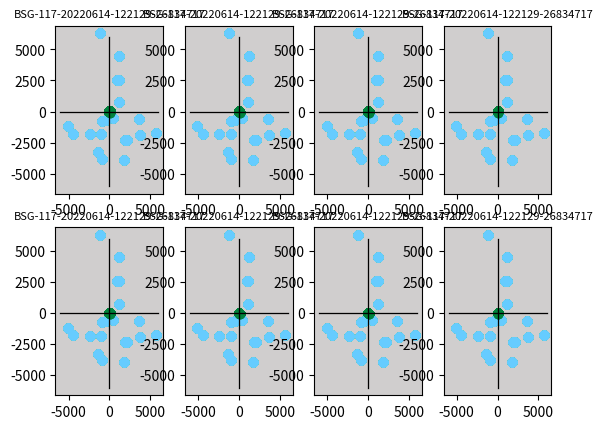

Reproduce this figure in Python. (Note: this script raises an exception after producing the figure.)
"""
=======================
Header
=======================

"""
import numpy as np
from numpy import random
import matplotlib.pyplot as plt

# Plot text
plotTitle = "Arrow Graph" # Overview Title
plotTitleCU = "Close up of final" # Title for the close up graph
xLabel    = "X Axis"
yLabel    = "Y Axis"

# CDI Plot Colors
DBlu = (  0/255,  61/255, 165/255)
LBlu = (102/255, 204/255, 255/255)
DGrn = (  0/255, 131/255,  61/255)
LGrn = (188/255, 218/255, 140/255)
Gry  = (208/255, 206/255, 206/255)

# Plot Limits
limGr1 = 6000
limGr2 = 200
xLimits1 = (-1*limGr1,limGr1)
yLimits1 = (-1*limGr1,limGr1)
xLimits2 = (-1*limGr2,limGr2)
yLimits2 = (-1*limGr2,limGr2)

# origional data
#x1 = [-968.5533352, 5701.833361, 5692.520396, -933.53864556, 1880.269828, 1163.899777, 431.1371727, 3585.78726, -466.0412291, 2148.204663, -2380.245797, 3716.161325, -1360.881347, 1788.870743, -5063.097285, 1202.630305, -5061.175557, 951.4418083, 1153.188174, -910.2192759, -4429.964175, -4428.45755, -1186.674527]
#y1 = [-1809.196663, -1749.85123, -1764.486807, -741.91098237, -2287.26652, 769.7979622, -523.4216769, -602.8574785, -665.5951562, -2308.569421, -1815.077626, -1895.880186, -3295.088133, -3914.096933, -1171.225864, 4490.79701, -1177.700875, 2549.92543, 2551.717946, -3801.74264, -1786.844565, -1793.265585, 6295.042542]
#x2 = [11.47203181, 26.73382711, 28.50346177, 19.09489844, 6.84324919, 111.1102926, 69.30373325, 91.29210023, 25.39859309, 23.44645231, 16.07662052, 24.97990217, 8.63208513, 3.0126432, 6.66956689, 3.02003773, 5.83890963, 5.71368472, 8.10007059, 3.04806583, 6.41856276, 6.28168004, 11.92973482]
#y2 = [-19.05544347, 0.21360917, 1.196682219, -10.45342748, 17.35887856, -94.38419136, -64.06145433, -82.67373532, -17.54393954, 33.92489155, -14.81325948, -1.554247489, 2.50136924, -1.99620199, 5.02607826, 2.35514922, 5.25979461, 5.30840906, 4.906913741, -14.4680754, -8.55658783, -9.09469319, -2.79406982]

imgList = ["BSG-104-20220829-053930-36659038", "BSG-104-20220829-053930-36659038", "BSG-104-20220829-053930-36659038",
           "BSG-108-20220819-054840-35632660", "BSG-108-20220819-054840-35632660",
           "BSG-112-20220721-083055-31906033", "BSG-112-20220721-083055-31906033", "BSG-112-20220721-083055-31906033",
           "BSG-112-20220726-063016-32739023", "BSG-112-20220726-063016-32739023",
           "BSG-114-20220705-142440-29423141", "BSG-114-20220705-142440-29423141",
           "BSG-115-20220714-150410-30862499", "BSG-115-20220714-150410-30862499", "BSG-115-20220714-150410-30862499", "BSG-115-20220714-150410-30862499", "BSG-115-20220714-150410-30862499", "BSG-115-20220714-150410-30862499", "BSG-115-20220714-150410-30862499",
           "BSG-117-20220614-122129-26834717", "BSG-117-20220614-122129-26834717", "BSG-117-20220614-122129-26834717", "BSG-117-20220614-122129-26834717"]

eachImage = ["xBSG-104-20220829-053930-36659038", "BSG-108-20220819-054840-35632660", "BSG-112-20220721-083055-31906033", "BSG-112-20220726-063016-32739023", "BSG-114-20220705-142440-29423141", "BSG-115-20220714-150410-30862499" ,"BSG-117-20220614-122129-26834717"] # convert to a set to get unique names, and then change to a list so it is subscriptable

xRAW = [-968.5533352, 5701.833361, 5692.520396, -933.53864556, 1880.269828, 1163.899777, 431.1371727, 3585.78726, -466.0412291, 2148.204663, -2380.245797, 3716.161325, -1360.881347, 1788.870743, -5063.097285, 1202.630305, -5061.175557, 951.4418083, 1153.188174, -910.2192759, -4429.964175, -4428.45755, -1186.674527]
yRAW = [-1809.196663, -1749.85123, -1764.486807, -741.91098237, -2287.26652, 769.7979622, -523.4216769, -602.8574785, -665.5951562, -2308.569421, -1815.077626, -1895.880186, -3295.088133, -3914.096933, -1171.225864, 4490.79701, -1177.700875, 2549.92543, 2551.717946, -3801.74264, -1786.844565, -1793.265585, 6295.042542]
xRPC = [11.47203181, 26.73382711, 28.50346177, 19.09489844, 6.84324919, 111.1102926, 69.30373325, 91.29210023, 25.39859309, 23.44645231, 16.07662052, 24.97990217, 8.63208513, 3.0126432, 6.66956689, 3.02003773, 5.83890963, 5.71368472, 8.10007059, 3.04806583, 6.41856276, 6.28168004, 11.92973482]
yRPC = [-19.05544347, 0.21360917, 1.196682219, -10.45342748, 17.35887856, -94.38419136, -64.06145433, -82.67373532, -17.54393954, 33.92489155, -14.81325948, -1.554247489, 2.50136924, -1.99620199, 5.02607826, 2.35514922, 5.25979461, 5.30840906, 4.906913741, -14.4680754, -8.55658783, -9.09469319, -2.79406982]

#print(imgList)
#print("images = ", images)

# Define Plots
row = 2
col = 4
fig, axs = plt.subplots(row,col) # define the subplots

# Scatter Plots i, j
for i in range(0, row):
    for j in range(0, col):
        print("row = ",i, " col = ", j)
        for k in range(len(eachImage)):
            xRAWg =[] # reset x and y's to empts list
            yRAWg =[]
            xRPCg =[]
            yRPCg =[]
            axs[i,j].plot((0,0),(yLimits1), color="black", lw=0.75)
            axs[i,j].plot((xLimits1),(0,0), color="black", lw=0.75)
            axs[i,j].set_facecolor(color= Gry)
            print(eachImage[k])
            for l in range(len(imgList)):
                print (eachImage[k], " ,", imgList[l])
                if eachImage[k] == imgList[l]:
                    print ("yes")
                    xRAWg.append(xRAW[l]) # x RAW for Graph
                    yRAWg.append(yRAW[l])
                    xRPCg.append(xRPC[l])
                    yRPCg.append(yRPC[l])
            # end for l
                axs[i,j].scatter(xRAW, yRAW, color =LBlu)
                axs[i,j].scatter(xRPC, yRPC, color =DGrn)
                axs[i,j].set_title(eachImage[k], fontsize =8)
        #end for k
    # end for j
# end for i
plt.show()

stop


# -----------------------------------------------
axs[i,j].plot((0,0),(yLimits1), color="black", lw=0.75)
axs[i,j].plot((xLimits1),(0,0), color="black", lw=0.75)
axs[i,j].set_facecolor(color= Gry)
axs[i,j].scatter(xRAW, yRAW, color =LBlu)
axs[i,j].scatter(xRPC, yRPC, color =DGrn)
axs[i,j].set_title(image1Name, fontsize =8)
# Draw arrows
for k in range(len(xRAW)):
    axs[i,j].arrow(xRAW[k], yRAW[k], (xRPC[k]-xRAW[k]), (yRPC[k]-yRAW[k]),color = "blue",
    head_width=0.7, lw=0.2, shape="full", length_includes_head=True )

axs[i,j].grid()
axs[i,j].set_aspect('equal', 'box')
axs[i,j].set(xlim=(xLimits1), ylim=(yLimits1))


# Scatter Plot 2
axs[0,1].plot((0,0),(yLimits1), color="black")
axs[0,1].plot((xLimits1),(0,0), color="black")
axs[0,1].scatter(xRAW2, yRAW2, color ="red")
axs[0,1].scatter(xRPC2, yRPC2, color ="green")
axs[0,1].set_title(image2Name, fontsize =8)
# Draw arrows
for i in range(len(xRAW2)):
    axs[0,1].arrow(xRAW2[i], yRAW2[i], (xRPC2[i]-xRAW2[i]), (yRPC2[i]-yRAW2[i]),color = "blue",
    head_width=0.7, lw=0.2, shape="full", length_includes_head=True )

axs[0,1].grid()
axs[0,1].set_aspect('equal', 'box')
axs[0,1].set(xlim=(xLimits1), ylim=(yLimits1))

# Scatter Plot 3
axs[0,2].plot((0,0),(yLimits1), color="black")
axs[0,2].plot((xLimits1),(0,0), color="black")
axs[0,2].scatter(xRAW3, yRAW3, color ="red")
axs[0,2].scatter(xRPC3, yRPC3, color ="green")
axs[0,2].set_title(image2Name, fontsize =8)
# Draw arrows
for i in range(len(xRAW3)):
    axs[0,2].arrow(xRAW3[i], yRAW3[i], (xRPC3[i]-xRAW3[i]), (yRPC3[i]-yRAW3[i]),color = "blue",
    head_width=0.7, lw=0.2, shape="full", length_includes_head=True )

axs[0,2].grid()
axs[0,2].set_aspect('equal', 'box')
axs[0,2].set(xlim=(xLimits1), ylim=(yLimits1))

# Scatter Plot 4
axs[0,3].plot((0,0),(yLimits1), color="black")
axs[0,3].plot((xLimits1),(0,0), color="black")
axs[0,3].scatter(xRAW4, yRAW4, color ="red")
axs[0,3].scatter(xRPC4, yRPC4, color ="green")
axs[0,3].set_title(image2Name, fontsize =8)
# Draw arrows
for i in range(len(xRAW4)):
    axs[0,3].arrow(xRAW4[i], yRAW4[i], (xRPC4[i]-xRAW4[i]), (yRPC4[i]-yRAW4[i]),color = "blue",
    head_width=0.7, lw=0.2, shape="full", length_includes_head=True )

axs[0,3].grid()
axs[0,3].set_aspect('equal', 'box')
axs[0,3].set(xlim=(xLimits1), ylim=(yLimits1))

# Scatter Plot 5
axs[1,0].plot((0,0),(yLimits1), color="black")
axs[1,0].plot((xLimits1),(0,0), color="black")
axs[1,0].scatter(xRAW5, yRAW5, color ="red")
axs[1,0].scatter(xRPC5, yRPC5, color ="green")
axs[1,0].set_title(image2Name, fontsize =8)
# Draw arrows
for i in range(len(xRAW5)):
    axs[1,0].arrow(xRAW5[i], yRAW5[i], (xRPC5[i]-xRAW5[i]), (yRPC5[i]-yRAW5[i]),color = "blue",
    head_width=0.7, lw=0.2, shape="full", length_includes_head=True )

axs[1,0].grid()
axs[1,0].set_aspect('equal', 'box')
axs[1,0].set(xlim=(xLimits1), ylim=(yLimits1))

# Scatter Plot 6
axs[1,1].plot((0,0),(yLimits1), color="black")
axs[1,1].plot((xLimits1),(0,0), color="black")
axs[1,1].scatter(xRAW6, yRAW6, color ="red")
axs[1,1].scatter(xRPC6, yRPC6, color ="green")
axs[1,1].set_title(image2Name, fontsize =8)
# Draw arrows
for i in range(len(xRAW6)):
    axs[1,1].arrow(xRAW6[i], yRAW6[i], (xRPC6[i]-xRAW6[i]), (yRPC6[i]-yRAW6[i]),color = "blue",
    head_width=0.7, lw=0.2, shape="full", length_includes_head=True )

axs[1,1].grid()
axs[1,1].set_aspect('equal', 'box')
axs[1,1].set(xlim=(xLimits1), ylim=(yLimits1))

# Scatter Plot 7
axs[1,2].plot((0,0),(yLimits1), color="black")
axs[1,2].plot((xLimits1),(0,0), color="black")
axs[1,2].scatter(xRAW7, yRAW7, color ="red")
axs[1,2].scatter(xRPC7, yRPC7, color ="green")
axs[1,2].set_title(image2Name, fontsize =8)
# Draw arrows
for i in range(len(xRAW7)):
    axs[1,2].arrow(xRAW7[i], yRAW7[i], (xRPC7[i]-xRAW7[i]), (yRPC7[i]-yRAW7[i]),color = "blue",
    head_width=0.7, lw=0.2, shape="full", length_includes_head=True )

axs[1,2].grid()
axs[1,2].set_aspect('equal', 'box')
axs[1,2].set(xlim=(xLimits1), ylim=(yLimits1))

# Scatter Plot 8
axs[1,3].plot((0,0),(yLimits1), color="black")
axs[1,3].plot((xLimits1),(0,0), color="black")
axs[1,3].scatter(xRAW8, yRAW8, color ="red")
axs[1,3].scatter(xRPC8, yRPC8, color ="green")
axs[1,3].set_title(image2Name, fontsize =8)
# Draw arrows
for i in range(len(xRAW8)):
    axs[1,3].arrow(xRAW8[i], yRAW8[i], (xRPC8[i]-xRAW8[i]), (yRPC8[i]-yRAW8[i]),color = "blue",
    head_width=0.7, lw=0.2, shape="full", length_includes_head=True )

axs[1,3].grid()
axs[1,3].set_aspect('equal', 'box')
axs[1,3].set(xlim=(xLimits1), ylim=(yLimits1))


# Show Plots
plt.show()
plt.savefig('arrows2axs.png')

